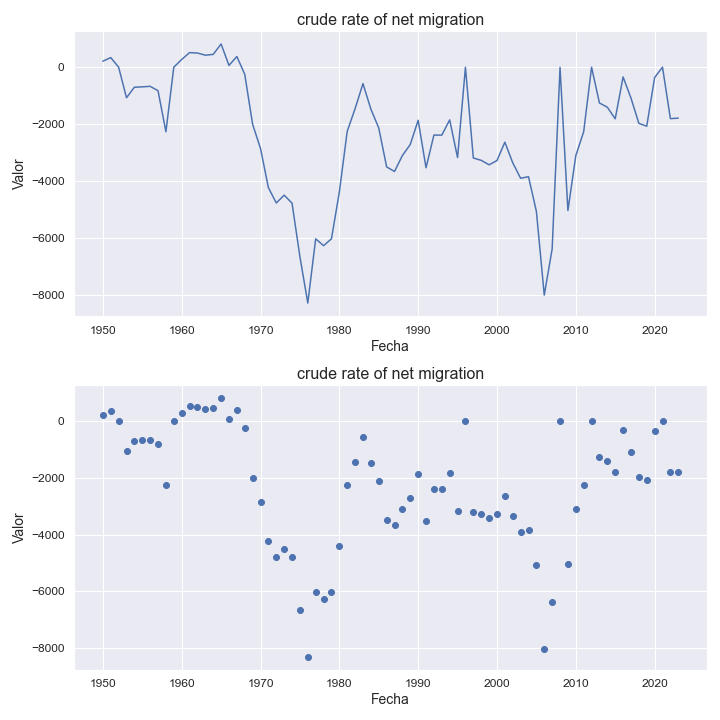

The table this chart was drawn from, first rows:
indicatorshortname, locationid, location, iso2, timeid, time, value
crude rate of net migration, 50, bangladesh, bd, 1, 1950, 209.0
crude rate of net migration, 50, bangladesh, bd, 2, 1951, 336.0
crude rate of net migration, 50, bangladesh, bd, 3, 1952, -0.07
crude rate of net migration, 50, bangladesh, bd, 4, 1953, -1075
crude rate of net migration, 50, bangladesh, bd, 5, 1954, -706.0
crude rate of net migration, 50, bangladesh, bd, 6, 1955, -692.0
crude rate of net migration, 50, bangladesh, bd, 7, 1956, -673.0
crude rate of net migration, 50, bangladesh, bd, 8, 1957, -828.0
crude rate of net migration, 50, bangladesh, bd, 9, 1958, -2269
crude rate of net migration, 50, bangladesh, bd, 10, 1959, -0.27
crude rate of net migration, 50, bangladesh, bd, 11, 1960, 269.0
crude rate of net migration, 50, bangladesh, bd, 12, 1961, 511.0
crude rate of net migration, 50, bangladesh, bd, 13, 1962, 496.0
crude rate of net migration, 50, bangladesh, bd, 14, 1963, 421.0
crude rate of net migration, 50, bangladesh, bd, 15, 1964, 448.0
crude rate of net migration, 50, bangladesh, bd, 16, 1965, 814.0
crude rate of net migration, 50, bangladesh, bd, 17, 1966, 62.0
crude rate of net migration, 50, bangladesh, bd, 18, 1967, 373.0
crude rate of net migration, 50, bangladesh, bd, 19, 1968, -249.0
crude rate of net migration, 50, bangladesh, bd, 20, 1969, -2008
crude rate of net migration, 50, bangladesh, bd, 21, 1970, -2855
crude rate of net migration, 50, bangladesh, bd, 22, 1971, -4232
crude rate of net migration, 50, bangladesh, bd, 23, 1972, -4773
crude rate of net migration, 50, bangladesh, bd, 24, 1973, -4498
crude rate of net migration, 50, bangladesh, bd, 25, 1974, -4778
crude rate of net migration, 50, bangladesh, bd, 26, 1975, -6661
crude rate of net migration, 50, bangladesh, bd, 27, 1976, -8289
crude rate of net migration, 50, bangladesh, bd, 28, 1977, -6032
crude rate of net migration, 50, bangladesh, bd, 29, 1978, -6273
crude rate of net migration, 50, bangladesh, bd, 30, 1979, -6032
crude rate of net migration, 50, bangladesh, bd, 31, 1980, -4391
crude rate of net migration, 50, bangladesh, bd, 32, 1981, -2257
crude rate of net migration, 50, bangladesh, bd, 33, 1982, -1458
crude rate of net migration, 50, bangladesh, bd, 34, 1983, -578.0
crude rate of net migration, 50, bangladesh, bd, 35, 1984, -1473
crude rate of net migration, 50, bangladesh, bd, 36, 1985, -2134
crude rate of net migration, 50, bangladesh, bd, 37, 1986, -3504
crude rate of net migration, 50, bangladesh, bd, 38, 1987, -3666
crude rate of net migration, 50, bangladesh, bd, 39, 1988, -3105
crude rate of net migration, 50, bangladesh, bd, 40, 1989, -2717
crude rate of net migration, 50, bangladesh, bd, 41, 1990, -1866
crude rate of net migration, 50, bangladesh, bd, 42, 1991, -3535
crude rate of net migration, 50, bangladesh, bd, 43, 1992, -2387
crude rate of net migration, 50, bangladesh, bd, 44, 1993, -2388
crude rate of net migration, 50, bangladesh, bd, 45, 1994, -1852
crude rate of net migration, 50, bangladesh, bd, 46, 1995, -3177
crude rate of net migration, 50, bangladesh, bd, 47, 1996, -3.24
crude rate of net migration, 50, bangladesh, bd, 48, 1997, -3192
crude rate of net migration, 50, bangladesh, bd, 49, 1998, -3274
crude rate of net migration, 50, bangladesh, bd, 50, 1999, -3431
crude rate of net migration, 50, bangladesh, bd, 51, 2000, -3282
crude rate of net migration, 50, bangladesh, bd, 52, 2001, -2636
crude rate of net migration, 50, bangladesh, bd, 53, 2002, -3361
crude rate of net migration, 50, bangladesh, bd, 54, 2003, -3904
crude rate of net migration, 50, bangladesh, bd, 55, 2004, -3849
crude rate of net migration, 50, bangladesh, bd, 56, 2005, -5069
crude rate of net migration, 50, bangladesh, bd, 57, 2006, -8008
crude rate of net migration, 50, bangladesh, bd, 58, 2007, -6387
crude rate of net migration, 50, bangladesh, bd, 59, 2008, -9.52
crude rate of net migration, 50, bangladesh, bd, 60, 2009, -5038
... 14 more rows
